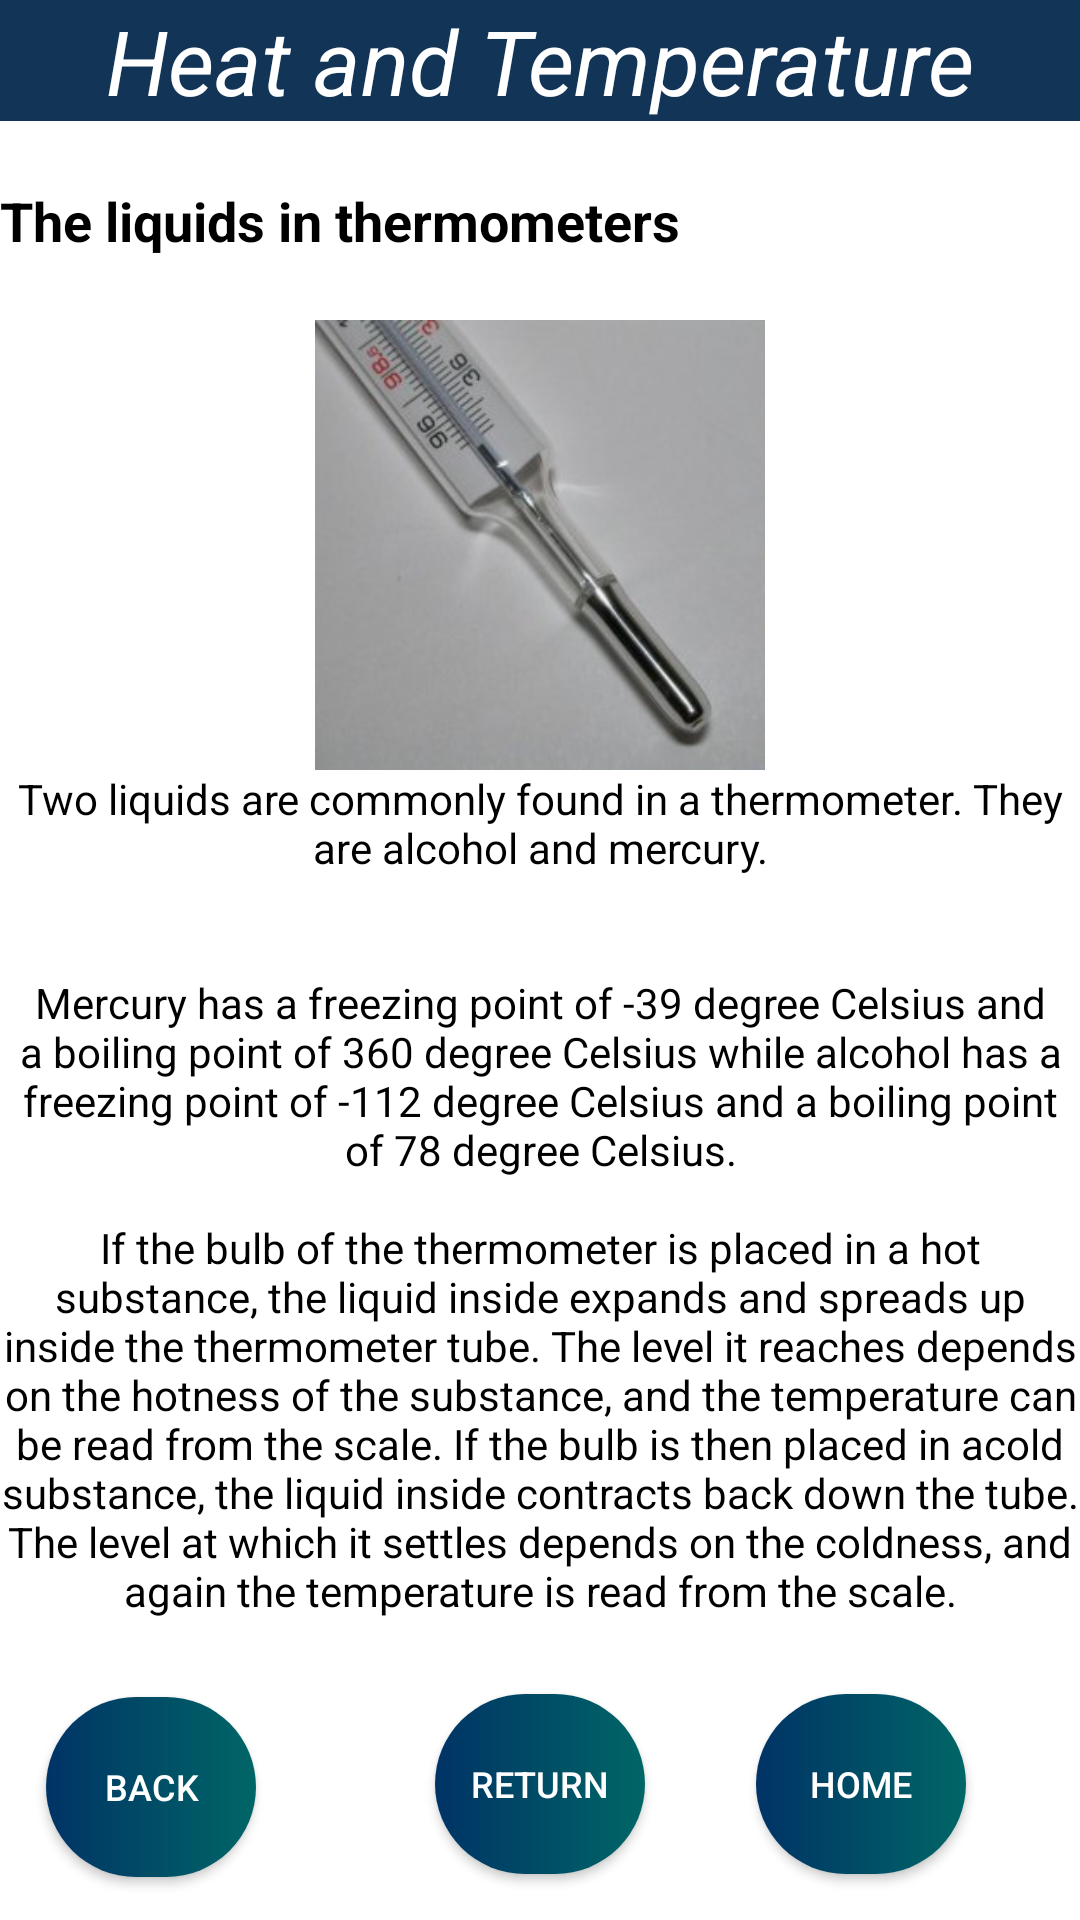

Reconstruct the res/layout file that produces this screen, plus the resources it refers to.
<!-- AndroidManifest.xml: application theme Theme.OopsiesMeasurement -->
<!-- res/layout/activity_heat_temp_page2.xml -->
<?xml version="1.0" encoding="utf-8"?>
<RelativeLayout xmlns:android="http://schemas.android.com/apk/res/android"
    xmlns:app="http://schemas.android.com/apk/res-auto"
    xmlns:tools="http://schemas.android.com/tools"
    android:layout_width="match_parent"
    android:layout_height="match_parent"
    android:background="#FFFFFF"
    tools:context=".heat_temp_page1">

    <TextView
        android:id="@+id/heat_temp_title"
        android:layout_width="match_parent"
        android:layout_height="wrap_content"
        android:background="#123456"
        android:gravity="center"
        android:text="@string/heat_temp_title"
        android:textColor="@color/white"
        android:textSize="30sp"
        android:textStyle="italic" />

    <TextView
        android:id="@+id/heat_temp_secondary_title"
        android:layout_width="match_parent"
        android:layout_height="wrap_content"
        android:layout_below="@+id/heat_temp_title"
        android:text="@string/liquid_thermometer"
        android:textColor="#000000"
        android:textSize="18sp"
        android:textStyle="bold" />

    <ImageView
        android:id="@+id/image_alcohol_mercury"
        android:layout_width="150dp"
        android:layout_height="150dp"
        android:layout_below="@+id/heat_temp_secondary_title"
        android:layout_centerInParent="true"
        android:background="@drawable/alcohol_mercury" />

    <TextView
        android:id="@+id/text_alcohol_mercury"
        android:layout_width="match_parent"
        android:layout_height="wrap_content"
        android:layout_below="@+id/image_alcohol_mercury"
        android:gravity="center"
        android:text="@string/text_alcohol_mercury"
        android:textColor="#000000" />

    <TextView
        android:id="@+id/liquid_explanation"
        android:layout_width="match_parent"
        android:layout_height="wrap_content"
        android:layout_below="@id/text_alcohol_mercury"
        android:gravity="center"
        android:text="@string/liquid_explanation"
        android:textColor="#000000" />

    <Button
        android:id="@+id/buttonReturn"
        android:layout_width="70dp"
        android:layout_height="60dp"
        android:layout_below="@+id/liquid_explanation"
        android:layout_centerInParent="true"
        android:layout_centerVertical="true"
        android:layout_marginTop="25dp"
        android:background="@drawable/button_style1"
        android:text="@string/buttonReturn"
        android:textColor="#FFFFFF"
        android:textSize="12sp" />

    <Button
        android:id="@+id/buttonBack"
        android:layout_width="70dp"
        android:layout_height="60dp"
        android:layout_below="@+id/liquid_explanation"
        android:layout_alignStart="@+id/buttonReturn"
        android:layout_marginStart="-130dp"
        android:layout_marginTop="26dp"
        android:background="@drawable/button_style1"
        android:text="@string/buttonBack"
        android:textColor="#FFFFFF"
        android:textSize="12sp" />

    <Button
        android:id="@+id/buttonHome"
        android:layout_width="70dp"
        android:layout_height="60dp"
        android:layout_below="@+id/liquid_explanation"
        android:layout_alignEnd="@+id/buttonReturn"
        android:layout_alignParentEnd="true"
        android:layout_marginStart="130dp"
        android:layout_marginTop="25dp"
        android:layout_marginEnd="38dp"
        android:background="@drawable/button_style1"
        android:text="@string/buttonHome"
        android:textColor="#FFFFFF"
        android:textSize="12sp" />

</RelativeLayout>
<!-- resources referenced by this layout -->
<resources>
  <!-- drawable alcohol_mercury: jpg bitmap (drawable, 9126 bytes) -->
  <!-- drawable button_style1 (drawable) -->
  <?xml version="1.0" encoding="utf-8"?>
  <shape xmlns:android="http://schemas.android.com/apk/res/android" android:shape="rectangle">
  
      <gradient android:startColor="#003366" android:endColor="#006666"/>
      <corners android:radius="100dp"/>
  
  </shape>
  <string name="buttonBack">Back</string>
  <string name="buttonHome">Home</string>
  <string name="buttonReturn">Return</string>
  <string name="heat_temp_title">Heat and Temperature</string>
  <string name="liquid_explanation">Mercury has a freezing point of -39 degree Celsius and a boiling point of 360 degree Celsius while alcohol has a freezing point of -112 degree Celsius and a boiling point of 78 degree Celsius.\n\nIf the bulb of the thermometer is placed in a hot substance, the liquid inside expands and spreads up inside the thermometer tube. The level it reaches depends on the hotness of the substance, and the temperature can be read from the scale. If the bulb is then placed in acold substance, the liquid inside contracts back down the tube. The level at which it settles depends on the coldness, and again the temperature is read from the scale.</string>
  <string name="liquid_thermometer">\nThe liquids in thermometers\n</string>
  <string name="text_alcohol_mercury">Two liquids are commonly found in a thermometer. They are alcohol and mercury.\n\n</string>
  <style name="Theme.OopsiesMeasurement" parent="Theme.AppCompat.DayNight.NoActionBar">
          
          <item name="colorPrimary">@color/purple_500</item>
          <item name="colorPrimaryVariant">@color/purple_700</item>
          <item name="colorOnPrimary">@color/white</item>
          
          <item name="colorSecondary">@color/teal_200</item>
          <item name="colorSecondaryVariant">@color/teal_700</item>
          <item name="colorOnSecondary">@color/black</item>
          
          <item name="android:statusBarColor" tools:targetApi="l">?attr/colorPrimaryVariant</item>
          
      </style>
  <!-- not gathered from this repository: default colours our renderer supplied (Android Studio template values) -->
  <color name="purple_500">#FF6200EE</color>
  <color name="purple_700">#FF3700B3</color>
  <color name="teal_200">#FF03DAC5</color>
  <color name="teal_700">#FF018786</color>
  <color name="black">#FF000000</color>
  <color name="white">#FFFFFFFF</color>
</resources>
